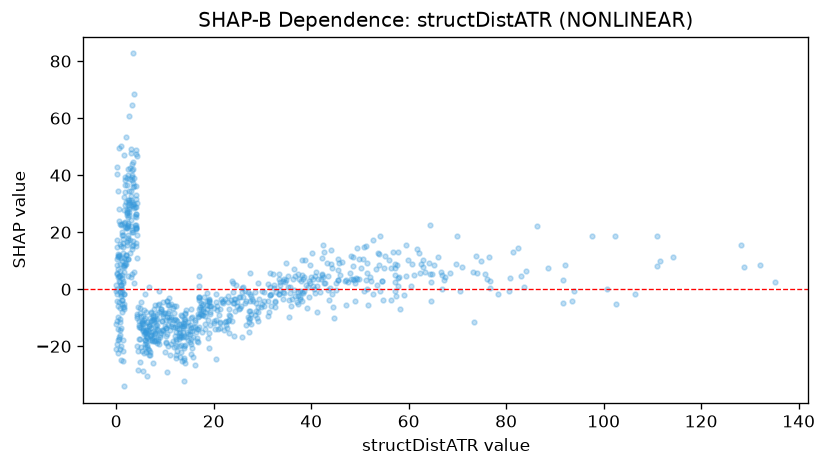

The file beside this chart, header and first rows:
feature_value, shap_value
0.352, 34.42
1.791, 38.14
0.077, 0.228
4.637, -11.29
4.694, -13.1
8.272, -13.88
10.03, -12.93
16.98, -3.166
31.17, -4.074
24.81, -4.526
10.3, -18.67
19.16, -12.43
11.99, -10.37
6.075, -14.88
7.169, -8.031
2.657, 60.8
3.09, 47.61
12.19, -10.94
17.62, -14.97
24.46, -7.685
20.48, -10.67
27.2, -10.58
26.41, -0.516
23.82, 2.772
20.78, -5.79
32.69, -0.8305
45.56, 3.241
26.44, -4.952
43.78, 0.3291
57.96, 4.466
27.12, -1.094
39.47, 2.756
32.32, 1.359
47.21, -5.676
38.85, 1.419
49.47, 14.31
53.74, 12.69
51.25, 15.09
44.12, 13.8
61.02, 5.101
66.55, 6.003
45.42, 3.376
48.5, 3.704
64.13, 9.334
50.15, 7.604
48.12, 3.695
38.11, 10.1
57.16, 2.454
45.58, 10.49
56.0, 10.39
36.62, 4.674
57.24, 8.957
40.18, 12.57
62.26, 5.709
63.41, 6.097
88.68, 7.44
81.49, 12.94
76.53, 11.44
114.2, 11.42
48.07, 5.541
... 792 more rows
